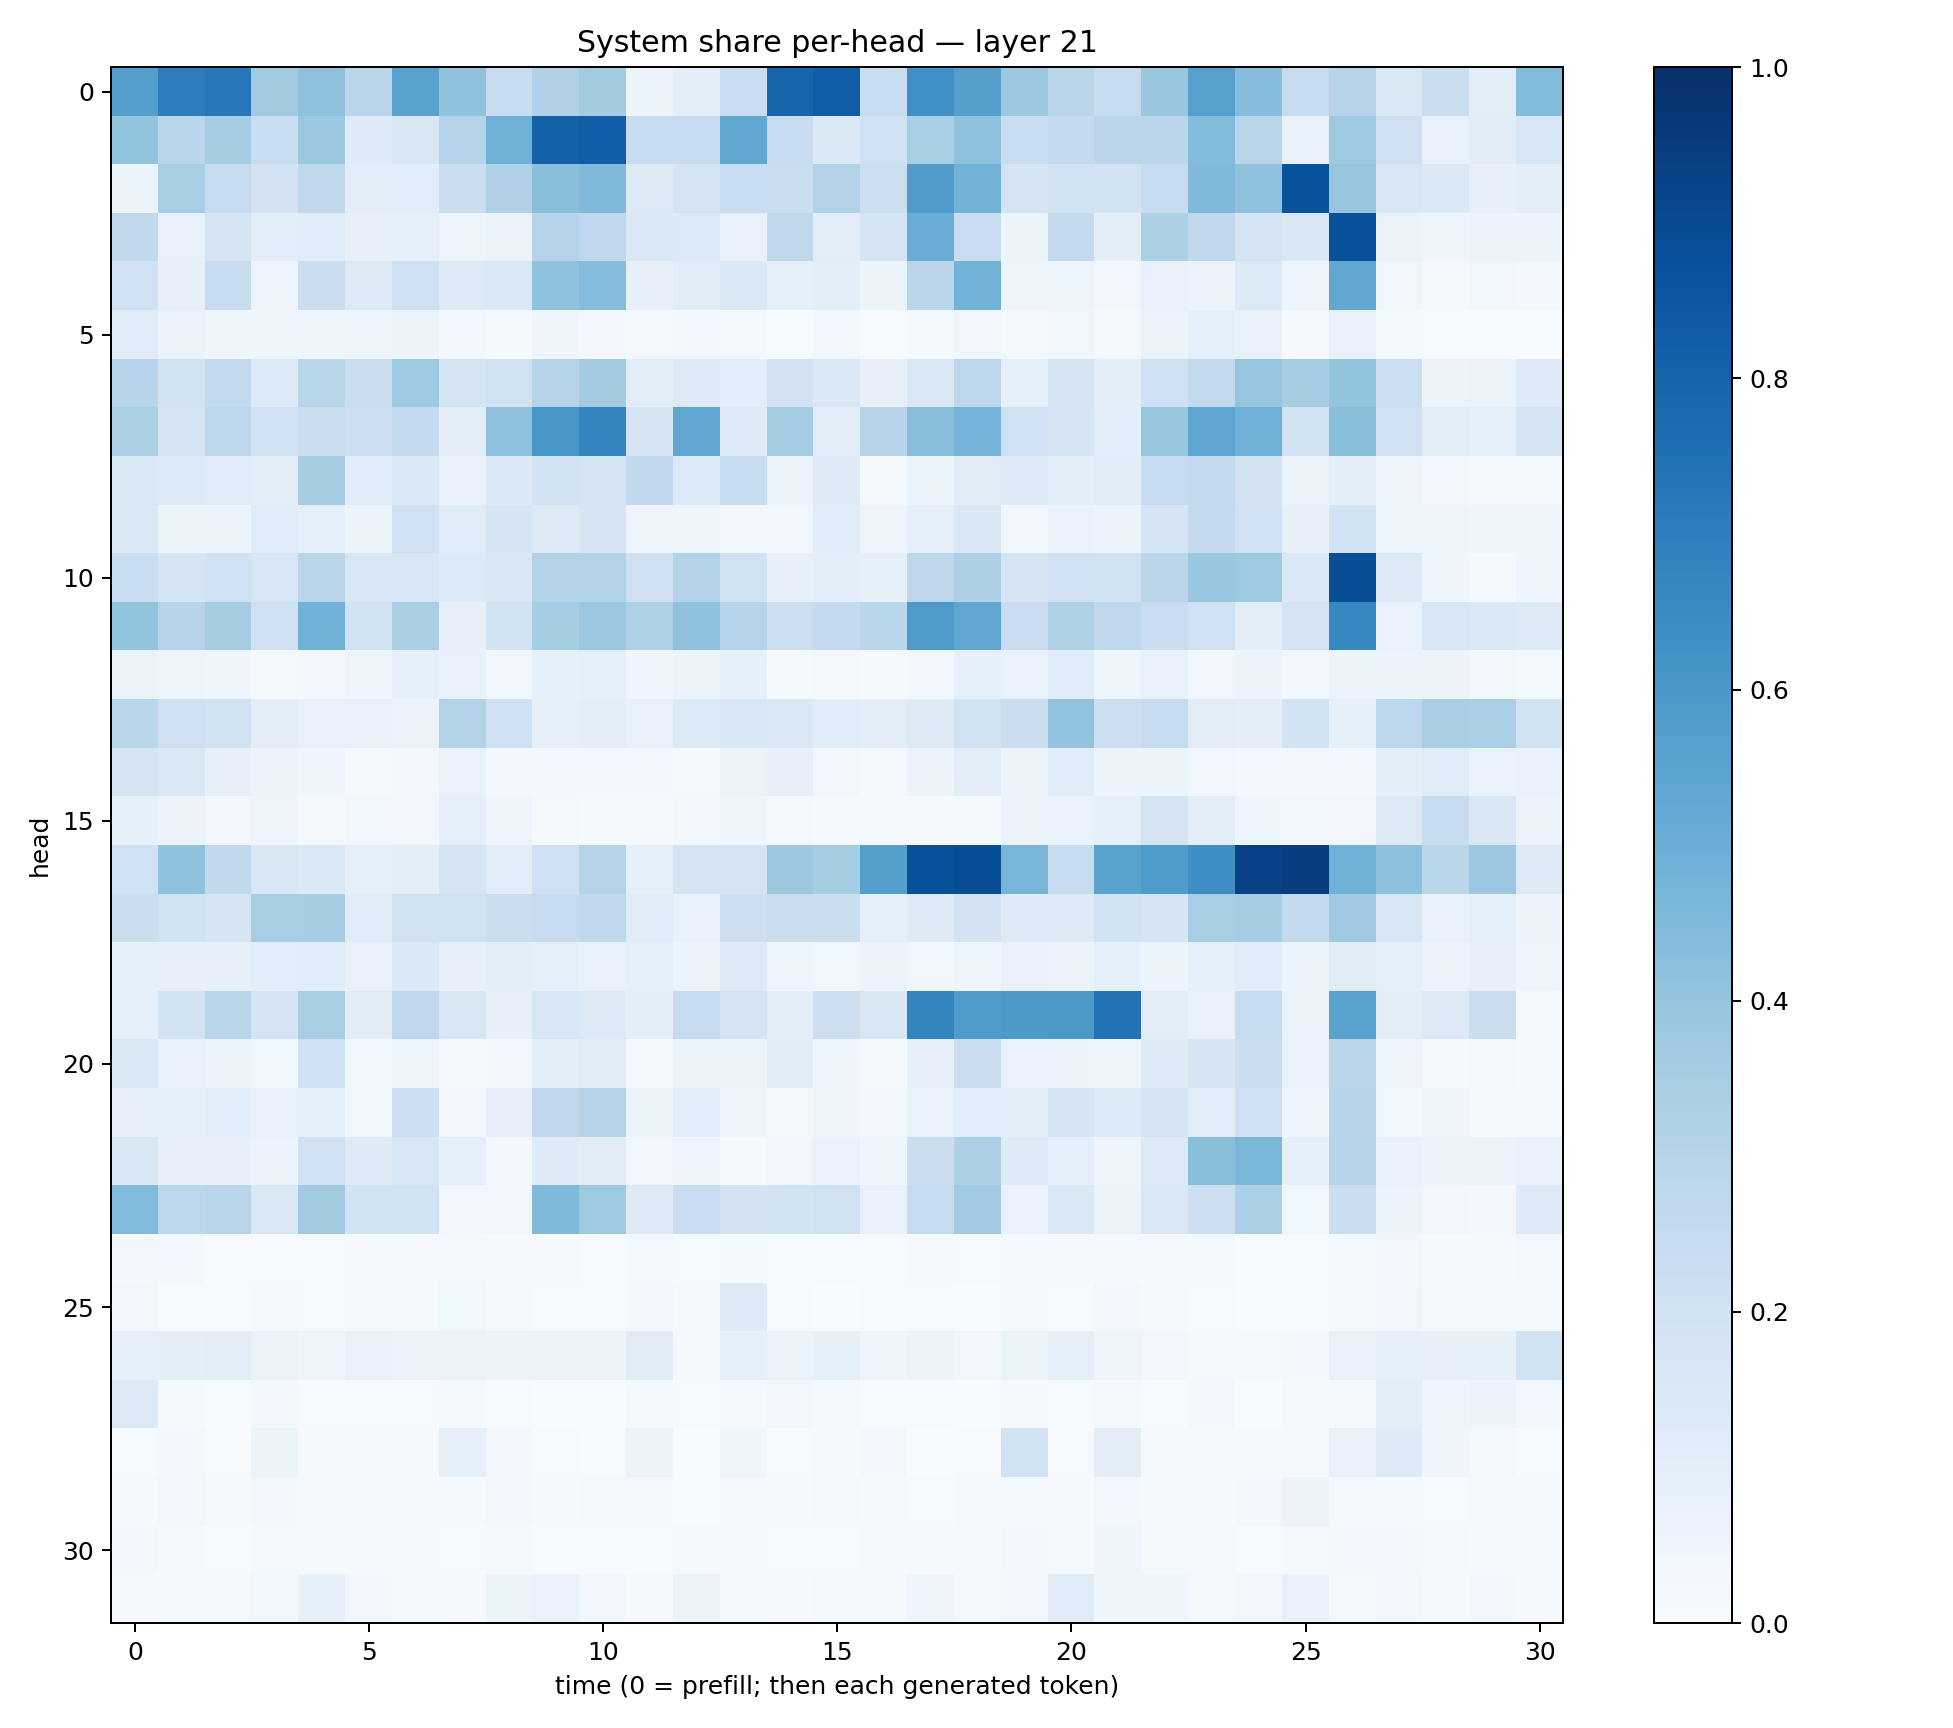

The data file committed next to this chart (first rows):
0.5667203, 0.7018791, 0.7246413, 0.36015862, 0.41167745, 0.28632236, 0.5544529, 0.40792152, 0.24414247, 0.31667316, 0.35722542, 0.054318562, 0.09968652, 0.22927506, 0.7957294, 0.8257216, 0.23401241, 0.63135433, 0.5663943, 0.37703785, 0.2899055, 0.24342784, 0.38361064, 0.5586788
0.3987, 0.2882, 0.3499, 0.2318, 0.3811, 0.1212, 0.1494, 0.3049, 0.4896, 0.8123, 0.8237, 0.2359, 0.24, 0.525, 0.2376, 0.1401, 0.2008, 0.3472, 0.4139, 0.2322, 0.2518, 0.2821, 0.2824, 0.4401
0.05759, 0.3464, 0.2436, 0.1817, 0.2643, 0.1023, 0.1062, 0.2216, 0.3184, 0.4256, 0.4474, 0.1289, 0.1746, 0.2321, 0.2252, 0.3133, 0.2164, 0.5814, 0.4783, 0.1751, 0.1882, 0.1948, 0.2489, 0.4455
0.2652, 0.07786, 0.1764, 0.1064, 0.1149, 0.07975, 0.08214, 0.05035, 0.06574, 0.2988, 0.2685, 0.1446, 0.135, 0.07217, 0.27, 0.1048, 0.1794, 0.5067, 0.2289, 0.05421, 0.2513, 0.09521, 0.3298, 0.2681
0.2, 0.08116, 0.2387, 0.04808, 0.2245, 0.1279, 0.208, 0.1259, 0.1441, 0.4099, 0.4366, 0.08093, 0.1095, 0.1395, 0.09311, 0.09612, 0.0509, 0.2829, 0.4781, 0.04915, 0.04909, 0.0351, 0.07306, 0.06173
0.117, 0.06511, 0.0401, 0.04198, 0.042, 0.04911, 0.05447, 0.02422, 0.01515, 0.04449, 0.03085, 0.02166, 0.03004, 0.01676, 0.007562, 0.02518, 0.007238, 0.01969, 0.03253, 0.02165, 0.0355, 0.01705, 0.06344, 0.09127
0.2959, 0.1912, 0.2583, 0.1356, 0.288, 0.2228, 0.3746, 0.1689, 0.1954, 0.2997, 0.3594, 0.1032, 0.1268, 0.1073, 0.1831, 0.1466, 0.08065, 0.1407, 0.2804, 0.08376, 0.166, 0.09926, 0.2106, 0.2609
0.3329, 0.1793, 0.2798, 0.2031, 0.2251, 0.2122, 0.2575, 0.104, 0.4125, 0.6041, 0.6747, 0.1658, 0.5338, 0.1272, 0.3533, 0.1043, 0.295, 0.4297, 0.4748, 0.2018, 0.1686, 0.1055, 0.3945, 0.5372
0.1437, 0.1342, 0.1209, 0.099, 0.3512, 0.1157, 0.1392, 0.075, 0.1399, 0.1949, 0.1681, 0.2625, 0.1339, 0.2371, 0.05767, 0.1319, 0.02248, 0.05929, 0.112, 0.1232, 0.1004, 0.1119, 0.2468, 0.2605
0.1373, 0.06115, 0.05427, 0.121, 0.0899, 0.05282, 0.2003, 0.1144, 0.1654, 0.1265, 0.1693, 0.04819, 0.04225, 0.02511, 0.03488, 0.117, 0.04935, 0.08939, 0.1518, 0.03505, 0.0703, 0.05417, 0.1703, 0.2519
0.2308, 0.1678, 0.201, 0.1609, 0.2899, 0.153, 0.1583, 0.1359, 0.1523, 0.3136, 0.3101, 0.2061, 0.3123, 0.1982, 0.08092, 0.09728, 0.08287, 0.2758, 0.3266, 0.1682, 0.2016, 0.1891, 0.282, 0.3879
0.4019, 0.2956, 0.3515, 0.2063, 0.4872, 0.19, 0.3397, 0.08157, 0.1933, 0.3523, 0.3793, 0.3219, 0.4083, 0.3023, 0.2183, 0.2577, 0.2881, 0.5887, 0.5314, 0.2287, 0.3233, 0.2711, 0.2282, 0.2015
0.06458, 0.04881, 0.04234, 0.01776, 0.03112, 0.04142, 0.09148, 0.0714, 0.03244, 0.08443, 0.08938, 0.04681, 0.05824, 0.08346, 0.01428, 0.02212, 0.01466, 0.02704, 0.09164, 0.06823, 0.1153, 0.04304, 0.07211, 0.03196
0.2882, 0.2035, 0.1944, 0.1027, 0.07058, 0.07655, 0.06569, 0.3126, 0.2098, 0.08941, 0.09652, 0.07405, 0.1349, 0.1535, 0.1475, 0.1168, 0.1046, 0.1273, 0.1961, 0.2234, 0.4035, 0.2183, 0.2487, 0.1035
0.1711, 0.1466, 0.08072, 0.05769, 0.0453, 0.01542, 0.02464, 0.07013, 0.02363, 0.02933, 0.02594, 0.02639, 0.02238, 0.06426, 0.08002, 0.03355, 0.02025, 0.05592, 0.1045, 0.05708, 0.1171, 0.05213, 0.06227, 0.03408
0.08323, 0.05745, 0.02595, 0.04502, 0.01573, 0.03754, 0.02581, 0.09063, 0.04949, 0.01678, 0.01385, 0.009304, 0.02386, 0.04229, 0.01732, 0.01273, 0.01491, 0.009769, 0.01552, 0.05785, 0.06893, 0.08823, 0.1766, 0.09386
0.2021, 0.4099, 0.2619, 0.1509, 0.1398, 0.09197, 0.09816, 0.1687, 0.1091, 0.2091, 0.3076, 0.08633, 0.1723, 0.179, 0.376, 0.3531, 0.5643, 0.8781, 0.886, 0.4667, 0.2378, 0.5479, 0.5821, 0.6405
0.2214, 0.1879, 0.1646, 0.3438, 0.3503, 0.1191, 0.1952, 0.1959, 0.2248, 0.2473, 0.2702, 0.1141, 0.07762, 0.2116, 0.2192, 0.2219, 0.08613, 0.1218, 0.1804, 0.1245, 0.1246, 0.1836, 0.1696, 0.3401
0.08291, 0.0806, 0.08058, 0.1081, 0.1158, 0.07225, 0.1367, 0.08072, 0.09436, 0.0875, 0.07622, 0.08972, 0.05156, 0.128, 0.04182, 0.03791, 0.0546, 0.03715, 0.04958, 0.07753, 0.06025, 0.09144, 0.05904, 0.08946
0.08967, 0.1843, 0.2875, 0.1797, 0.3418, 0.1101, 0.2694, 0.1513, 0.08119, 0.1605, 0.1252, 0.09631, 0.2459, 0.1783, 0.1018, 0.2117, 0.1523, 0.6771, 0.5856, 0.5903, 0.597, 0.7435, 0.1033, 0.07629
0.1438, 0.07547, 0.06455, 0.03542, 0.2082, 0.03593, 0.04802, 0.01733, 0.02501, 0.09864, 0.1125, 0.01557, 0.05172, 0.05182, 0.1117, 0.03993, 0.02228, 0.08195, 0.2233, 0.06661, 0.05512, 0.04747, 0.1224, 0.1658
0.07851, 0.09025, 0.1091, 0.07342, 0.08584, 0.0368, 0.2114, 0.02879, 0.07976, 0.2702, 0.2985, 0.05382, 0.1058, 0.04583, 0.01616, 0.05037, 0.02907, 0.06734, 0.1086, 0.1009, 0.1641, 0.1349, 0.1737, 0.109
0.1542, 0.07816, 0.08015, 0.05425, 0.1993, 0.1224, 0.1571, 0.08925, 0.02661, 0.1223, 0.1123, 0.03496, 0.04053, 0.01307, 0.03326, 0.0692, 0.04571, 0.2238, 0.3266, 0.1247, 0.08981, 0.05073, 0.1264, 0.4241
0.4443, 0.2806, 0.2916, 0.148, 0.3604, 0.1856, 0.1927, 0.03463, 0.03448, 0.4481, 0.3748, 0.1324, 0.23, 0.1834, 0.1869, 0.1982, 0.07118, 0.2473, 0.364, 0.06735, 0.1401, 0.06503, 0.1462, 0.2139
0.02481, 0.02636, 0.007036, 0.007154, 0.005274, 0.01135, 0.01075, 0.01984, 0.009866, 0.01334, 0.006911, 0.01817, 0.005231, 0.01453, 0.005278, 0.005054, 0.007095, 0.009425, 0.005404, 0.01217, 0.008105, 0.01485, 0.008498, 0.01221
0.03347, 0.006877, 0.004898, 0.01347, 0.005177, 0.008404, 0.008503, 0.03767, 0.01221, 0.00647, 0.004018, 0.03069, 0.008655, 0.1218, 0.006724, 0.0008833, 0.004474, 0.004096, 0.001197, 0.01498, 0.006431, 0.02506, 0.01149, 0.005651
0.08771, 0.101, 0.1029, 0.0663, 0.04807, 0.07043, 0.06309, 0.06464, 0.05816, 0.05981, 0.05461, 0.1096, 0.01966, 0.08235, 0.06402, 0.08273, 0.04304, 0.05358, 0.03204, 0.05936, 0.08674, 0.04978, 0.03416, 0.0226
0.1287, 0.009899, 0.004024, 0.0312, 0.006518, 0.006462, 0.006536, 0.01573, 0.006224, 0.00331, 0.003499, 0.008644, 0.005341, 0.02279, 0.03134, 0.008339, 0.007506, 0.006057, 0.003025, 0.009171, 0.005982, 0.02022, 0.006195, 0.02688
0.00775, 0.02579, 0.006612, 0.06018, 0.009261, 0.007894, 0.01077, 0.09243, 0.02769, 0.005658, 0.003307, 0.05219, 0.003452, 0.04053, 0.004179, 0.008219, 0.0282, 0.002935, 0.006206, 0.1921, 0.007563, 0.1027, 0.0146, 0.01216
0.01527, 0.03144, 0.02089, 0.03035, 0.01609, 0.01682, 0.0141, 0.009784, 0.02846, 0.01376, 0.01576, 0.0088, 0.003622, 0.01467, 0.009008, 0.02235, 0.01322, 0.007229, 0.0157, 0.01916, 0.009987, 0.02344, 0.01473, 0.009543
0.02392, 0.01368, 0.007297, 0.01719, 0.01297, 0.01496, 0.01009, 0.003937, 0.01169, 0.007784, 0.00636, 0.003445, 0.01005, 0.01093, 0.006131, 0.004609, 0.01462, 0.009534, 0.01244, 0.02664, 0.01435, 0.04048, 0.0158, 0.0177
0.01079, 0.02163, 0.01846, 0.03904, 0.08392, 0.02418, 0.01901, 0.0117, 0.05117, 0.06811, 0.02401, 0.0111, 0.06305, 0.02225, 0.008385, 0.0221, 0.01911, 0.05008, 0.02323, 0.0258, 0.1197, 0.04279, 0.04617, 0.02237
